Run: headless pygame with SDL's dummy video driver; simulated clock (each Clock.tick advances the game by its frame time, no real sleeping); random seed 0; keys injected as events and as key.get_pressed() state; mouse plan: one left click at the window centre at the start of phase 2, then a move to the lower-right quarter at the start of phase 3.
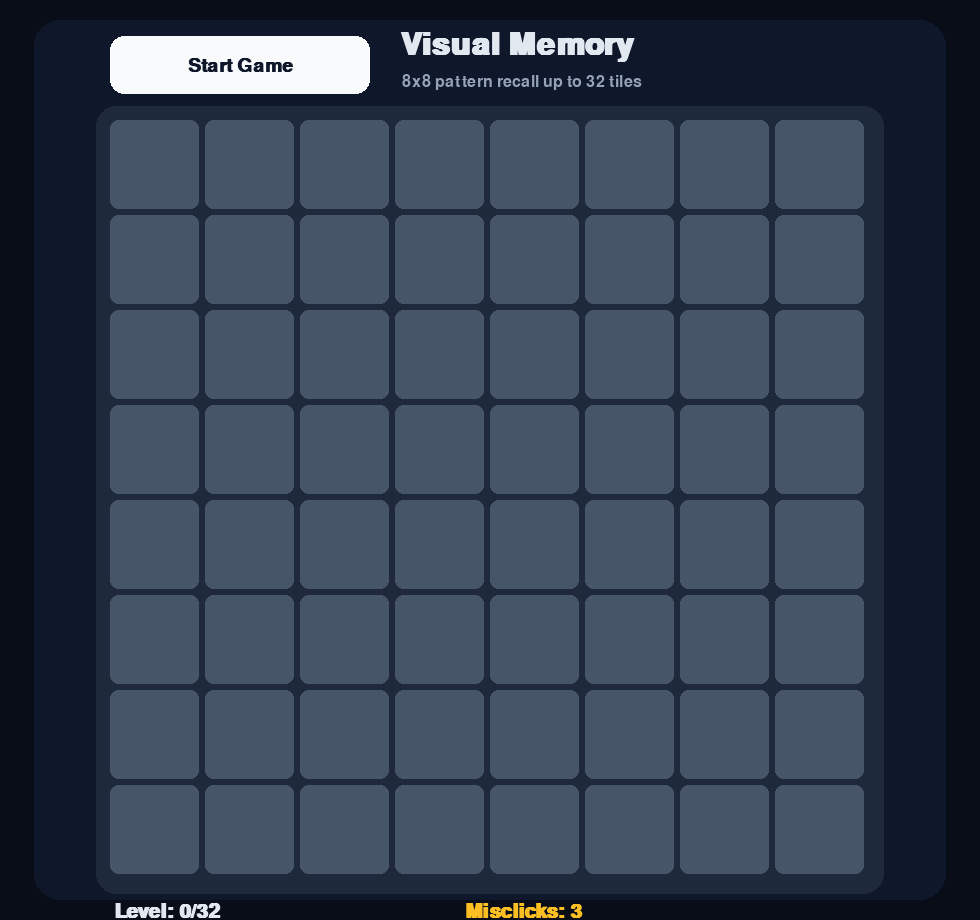
Frame 1 of 4 · flips 1–60 · no input
Frame 2 of 4 · flips 61–180 · clicked the window centre · tapped SPACE, RETURN · held RIGHT (→), D · screen unchanged from frame 1, image omitted
Frame 3 of 4 · flips 181–300 · moved the mouse to the lower-right quarter · held DOWN (↓), S · screen unchanged from frame 2, image omitted
Frame 4 of 4 · flips 301–420 · held LEFT (←), A, UP (↑), W · screen unchanged from frame 3, image omitted

The pygame program that drew these frames:

import random
from dataclasses import dataclass
from typing import Optional

import pygame


WINDOW_WIDTH = 980
WINDOW_HEIGHT = 920
FPS = 60

GRID_SIZE = 8
MAX_LEVEL = 32
MISCLICKS_PER_LEVEL = 3

BOARD_SIZE = 760
CELL_GAP = 6
BOARD_LEFT = (WINDOW_WIDTH - BOARD_SIZE) // 2
BOARD_TOP = 120
CELL_SIZE = (BOARD_SIZE - (CELL_GAP * (GRID_SIZE - 1))) // GRID_SIZE

BG = (8, 13, 24)
PANEL = (15, 23, 42)
BOARD_BG = (30, 41, 59)
CELL_IDLE = (71, 85, 105)
CELL_SHOW = (99, 102, 241)
CELL_CORRECT = (34, 197, 94)
CELL_MISS = (239, 68, 68)
CELL_HOVER = (148, 163, 184)
TEXT = (226, 232, 240)
MUTED = (148, 163, 184)
ACCENT = (248, 250, 252)
ACCENT_TEXT = (15, 23, 42)
WARN = (251, 191, 36)

MISS_FLASH_MS = 220
LEVEL_TRANSITION_MS = 850
FAIL_TRANSITION_MS = 900


@dataclass
class GridCell:
    index: int
    rect: pygame.Rect


class VisualMemoryGame:
    def __init__(self) -> None:
        pygame.init()
        pygame.display.set_caption("Visual Memory Game - 8x8")
        self.screen = pygame.display.set_mode((WINDOW_WIDTH, WINDOW_HEIGHT))
        self.clock = pygame.time.Clock()

        self.title_font = pygame.font.SysFont("Avenir Next", 46, bold=True)
        self.subtitle_font = pygame.font.SysFont("Avenir Next", 24)
        self.info_font = pygame.font.SysFont("Avenir Next", 30, bold=True)
        self.status_font = pygame.font.SysFont("Avenir Next", 23)
        self.button_font = pygame.font.SysFont("Avenir Next", 28, bold=True)

        self.cells = self._build_cells()
        self.button_rect = pygame.Rect(BOARD_LEFT, 36, 260, 58)
        self.running = True
        self.reset_session_state()

    def _build_cells(self) -> list[GridCell]:
        cells: list[GridCell] = []
        for idx in range(GRID_SIZE * GRID_SIZE):
            row, col = divmod(idx, GRID_SIZE)
            x = BOARD_LEFT + col * (CELL_SIZE + CELL_GAP)
            y = BOARD_TOP + row * (CELL_SIZE + CELL_GAP)
            cells.append(GridCell(index=idx, rect=pygame.Rect(x, y, CELL_SIZE, CELL_SIZE)))
        return cells

    def reset_session_state(self) -> None:
        self.level = 0
        self.pattern: set[int] = set()
        self.correct_clicks: set[int] = set()
        self.misclicks_left = MISCLICKS_PER_LEVEL
        self.state = "ready"
        self.status_text = "Press Start to play."
        self.status_color = MUTED
        self.phase_ends_at = 0
        self.pending_state: Optional[str] = None
        self.miss_flash_until: dict[int, int] = {}

    def start_game(self) -> None:
        self.level = 1
        self._start_level(self.level)

    def _start_level(self, level: int) -> None:
        self.level = level
        self.pattern = set(random.sample(range(GRID_SIZE * GRID_SIZE), self.level))
        self.correct_clicks = set()
        self.misclicks_left = MISCLICKS_PER_LEVEL
        self.state = "show_pattern"
        self.status_text = f"Level {self.level}: memorize the highlighted tiles."
        self.status_color = TEXT
        self.phase_ends_at = pygame.time.get_ticks() + self._reveal_duration_ms(level)
        self.pending_state = None
        self.miss_flash_until = {}

    def _reveal_duration_ms(self, level: int) -> int:
        # Slightly more time as levels get harder, capped to keep pacing fluid.
        return min(1600 + (level * 50), 3200)

    def _cell_at(self, position: tuple[int, int]) -> Optional[int]:
        for cell in self.cells:
            if cell.rect.collidepoint(position):
                return cell.index
        return None

    def _schedule_transition(self, delay_ms: int, pending: str, message: str, color: tuple[int, int, int]) -> None:
        self.state = "transition"
        self.pending_state = pending
        self.phase_ends_at = pygame.time.get_ticks() + delay_ms
        self.status_text = message
        self.status_color = color

    def handle_click(self, position: tuple[int, int]) -> None:
        if self.button_rect.collidepoint(position) and self.state in {"ready", "game_over", "victory"}:
            self.start_game()
            return

        if self.state != "input":
            return

        index = self._cell_at(position)
        if index is None:
            return

        if index in self.pattern:
            if index not in self.correct_clicks:
                self.correct_clicks.add(index)
            if len(self.correct_clicks) == len(self.pattern):
                if self.level >= MAX_LEVEL:
                    self._schedule_transition(
                        LEVEL_TRANSITION_MS,
                        "victory",
                        "Perfect run. You cleared all 32 levels.",
                        CELL_CORRECT,
                    )
                else:
                    self._schedule_transition(
                        LEVEL_TRANSITION_MS,
                        "next_level",
                        f"Level {self.level} complete. Preparing level {self.level + 1}.",
                        CELL_CORRECT,
                    )
            return

        self.misclicks_left -= 1
        self.miss_flash_until[index] = pygame.time.get_ticks() + MISS_FLASH_MS
        if self.misclicks_left <= 0:
            self._schedule_transition(
                FAIL_TRANSITION_MS,
                "game_over",
                f"Out of attempts on level {self.level}.",
                CELL_MISS,
            )
        else:
            self.status_text = f"Wrong tile. Attempts left this level: {self.misclicks_left}."
            self.status_color = WARN

    def update(self) -> None:
        now = pygame.time.get_ticks()

        # Clean up expired miss flashes.
        self.miss_flash_until = {
            idx: expires for idx, expires in self.miss_flash_until.items() if expires > now
        }

        if self.state == "show_pattern" and now >= self.phase_ends_at:
            self.state = "input"
            self.status_text = (
                f"Level {self.level}: click the {len(self.pattern)} memorized tiles. "
                f"Misclicks left: {self.misclicks_left}."
            )
            self.status_color = TEXT

        elif self.state == "transition" and now >= self.phase_ends_at:
            if self.pending_state == "next_level":
                self._start_level(self.level + 1)
            elif self.pending_state == "victory":
                self.state = "victory"
                self.status_text = "Victory. Press Start to run again."
                self.status_color = CELL_CORRECT
            elif self.pending_state == "game_over":
                self.state = "game_over"
                self.status_text = "Game over. Press Start to try again."
                self.status_color = CELL_MISS

    def _draw_background(self) -> None:
        self.screen.fill(BG)
        pygame.draw.rect(
            self.screen,
            PANEL,
            pygame.Rect(34, 20, WINDOW_WIDTH - 68, WINDOW_HEIGHT - 40),
            border_radius=26,
        )
        pygame.draw.rect(
            self.screen,
            BOARD_BG,
            pygame.Rect(BOARD_LEFT - 14, BOARD_TOP - 14, BOARD_SIZE + 28, BOARD_SIZE + 28),
            border_radius=20,
        )

    def _draw_header(self) -> None:
        title = self.title_font.render("Visual Memory", True, TEXT)
        self.screen.blit(title, (BOARD_LEFT + 290, 30))

        subtitle = self.subtitle_font.render("8x8 pattern recall up to 32 tiles", True, MUTED)
        self.screen.blit(subtitle, (BOARD_LEFT + 292, 74))

        button_label = "Start Game" if self.state in {"ready", "game_over", "victory"} else "In Progress"
        button_color = ACCENT if self.state in {"ready", "game_over", "victory"} else (100, 116, 139)
        text_color = ACCENT_TEXT if self.state in {"ready", "game_over", "victory"} else TEXT
        pygame.draw.rect(self.screen, button_color, self.button_rect, border_radius=14)
        label = self.button_font.render(button_label, True, text_color)
        self.screen.blit(label, label.get_rect(center=self.button_rect.center))

        level_label = self.info_font.render(f"Level: {self.level}/{MAX_LEVEL}", True, TEXT)
        attempts_label = self.info_font.render(f"Misclicks: {self.misclicks_left}", True, WARN)
        self.screen.blit(level_label, (BOARD_LEFT + 4, BOARD_TOP + BOARD_SIZE + 22))
        self.screen.blit(attempts_label, (BOARD_LEFT + 355, BOARD_TOP + BOARD_SIZE + 22))

        status_surface = self.status_font.render(self.status_text, True, self.status_color)
        self.screen.blit(status_surface, (BOARD_LEFT + 4, BOARD_TOP + BOARD_SIZE + 64))

    def _cell_color(self, index: int, mouse_pos: tuple[int, int]) -> tuple[int, int, int]:
        if index in self.miss_flash_until:
            return CELL_MISS

        if self.state == "show_pattern":
            if index in self.pattern:
                return CELL_SHOW
            return CELL_IDLE

        if self.state == "victory":
            return CELL_CORRECT if index in self.pattern else CELL_IDLE

        if self.state == "game_over":
            if index in self.pattern:
                return CELL_SHOW
            return CELL_IDLE

        if index in self.correct_clicks:
            return CELL_CORRECT

        cell = self.cells[index]
        if self.state == "input" and cell.rect.collidepoint(mouse_pos):
            return CELL_HOVER

        return CELL_IDLE

    def _draw_grid(self) -> None:
        mouse_pos = pygame.mouse.get_pos()
        for cell in self.cells:
            color = self._cell_color(cell.index, mouse_pos)
            pygame.draw.rect(self.screen, color, cell.rect, border_radius=8)

    def draw(self) -> None:
        self._draw_background()
        self._draw_header()
        self._draw_grid()
        pygame.display.flip()

    def run(self) -> None:
        while self.running:
            for event in pygame.event.get():
                if event.type == pygame.QUIT:
                    self.running = False
                elif event.type == pygame.MOUSEBUTTONDOWN and event.button == 1:
                    self.handle_click(event.pos)

            self.update()
            self.draw()
            self.clock.tick(FPS)

        pygame.quit()


def main() -> None:
    VisualMemoryGame().run()


if __name__ == "__main__":
    main()
